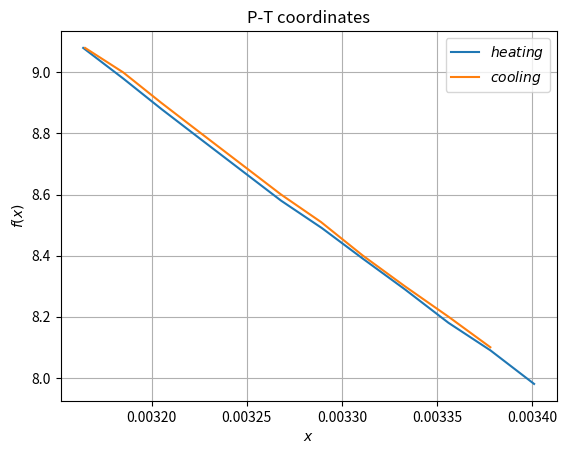

Generate this figure with matplotlib:
import numpy as np
import matplotlib.pyplot as plt

P1 = [2919.2, 3264.2, 3582.7, 3967.5, 4387, 4856.5, 5334.2, 5865, 6475.4, 7191.9, 7948.3, 8744.4]
T1 = [294, 296, 298, 300, 302, 304, 306, 308, 310, 312, 314, 316]

P2 = [3304, 3622.5, 4020.6, 4471.7, 4949.4, 5480.2, 6024.2, 6647.9, 7351.1, 8107.5, 8744.4]
T2 = [296, 298, 300, 302, 304, 306, 308, 310, 312, 314, 316]

P3 = [7.98, 8.09, 8.18, 8.29, 8.39, 8.49, 8.58, 8.68, 8.78, 8.88, 8.98, 9.08]
T3 = [0.003401, 0.003378, 0.003356, 0.003333, 0.003311, 0.0032895, 0.003268, 0.003247, 0.003226, 0.0032051, 0.003185, 0.003164]

P4 = [8.1, 8.2, 8.3, 8.4, 8.51, 8.6, 8.7, 8.8, 8.9, 9, 9.08]
T4 = [0.003378, 0.003356, 0.003333, 0.003311, 0.003289, 0.003268, 0.003247, 0.003226, 0.0032051, 0.003185, 0.003165]

#heating
y_av = 0
x_av = 0
x_square_av = 0
y_square_av = 0
xy_av = 0
for i in range(0, 12):
    y_av += P1[i]/12
    x_av += T1[i]/12
    y_square_av += P1[i]**2/12
    x_square_av += T1[i]**2/12
    xy_av += P1[i]*T1[i]/12

b1 = (xy_av - x_av*y_av)/(x_square_av - x_av**2)
delta_b1 = np.sqrt(((y_square_av - y_av**2)/(x_square_av - x_av**2) - b1**2)/12)

#cooling
y_av = 0
x_av = 0
x_square_av = 0
y_square_av = 0
xy_av = 0
for i in range(0, 11):
    y_av += P2[i]/11
    x_av += T2[i]/11
    y_square_av += P2[i]**2/11
    x_square_av += T2[i]**2/11
    xy_av += P2[i]*T2[i]/11

b2 = (xy_av - x_av*y_av)/(x_square_av - x_av**2)
delta_b2 = np.sqrt(((y_square_av - y_av**2)/(x_square_av - x_av**2) - b2**2)/11)

b0 = (b1 + b2)/2 #average coefficient in the first case
delta_b0 = (delta_b1+delta_b2)/2

print(8.31*x_av/y_av*np.sqrt(4*(b0*0.1)**2 + (b0*x_av*13596*9.8*0.01*0.01/y_av)**2 + (x_av*delta_b0)**2))
print(1427*1000/46)

#heating - logarifmic approach
y_av = 0
x_av = 0
x_square_av = 0
y_square_av = 0
xy_av = 0
for i in range(0, 12):
    y_av += P3[i]/12
    x_av += T3[i]/12
    y_square_av += P3[i]**2/12
    x_square_av += T3[i]**2/12
    xy_av += P3[i]*T3[i]/12

b3 = (xy_av - x_av*y_av)/(x_square_av - x_av**2)
delta_b3 = np.sqrt(((y_square_av - y_av**2)/(x_square_av - x_av**2) - b3**2)/12)

#cooling - logarifmic approach
y_av = 0
x_av = 0
x_square_av = 0
y_square_av = 0
xy_av = 0
for i in range(0, 11):
    y_av += P4[i]/11
    x_av += T4[i]/11
    y_square_av += P4[i]**2/11
    x_square_av += T4[i]**2/11
    xy_av += P4[i]*T4[i]/11

b4 = (xy_av - x_av*y_av)/(x_square_av - x_av**2)
delta_b4 = np.sqrt(((y_square_av - y_av**2)/(x_square_av - x_av**2) - b4**2)/11)

b5 = (b3 + b4)/2 #average coefficient in the first case
delta_b5 = (delta_b3+delta_b4)/2
print(3891/834500)

plt.xlabel(r'$x$')
plt.ylabel(r'$f(x)$')
plt.title('P-T coordinates')
#plt.title('lnP-1/T coordinates')
#plt.plot(T1, P1, label = r'$heating$') #1
#plt.plot(T2, P2, label = r'$cooling$') #2
plt.plot(T3, P3, label = r'$heating$') #3
plt.plot(T4, P4, label = r'$cooling$') #4
p1, v1 = np.polyfit(T1, P1, 1, cov = True)
p2, v2 = np.polyfit(T2, P2, 1, cov = True)
p3, v3 = np.polyfit(T3, P3, 1, cov = True)
p4, v4 = np.polyfit(T4, P4, 1, cov = True)
#plt.plot(T1, np.poly1d(p1)(T1), label = 'heat_approx') #1
#plt.plot(T2, np.poly1d(p2)(T2), label = 'cool_approx') #2
#plt.plot(T3, np.poly1d(p3)(T3), label = 'heat_approx') #3
#plt.plot(T4, np.poly1d(p4)(T4), label = 'cool_approx') #4
plt.legend(loc = 'best', fontsize = 10)
plt.grid(True)
plt.savefig('log_graphs.png', dpi = 600)
#plt.show()